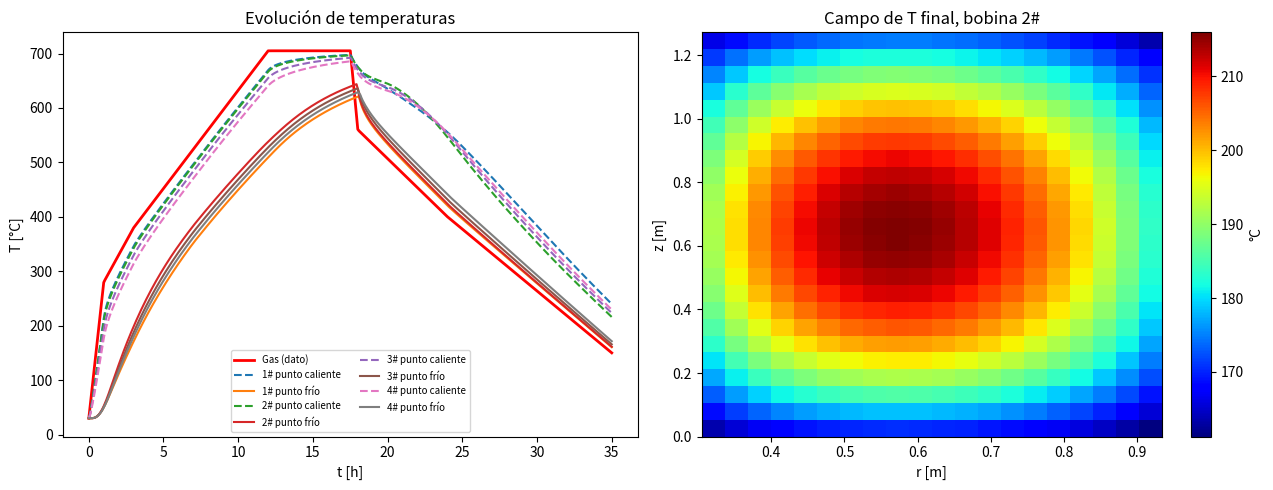

The script that saved this image:
"""
Simulación 2D axisimétrica del recocido en campana (hidrógeno) de una pila de bobinas.

Basado en: Yang et al., "Study of heat transfer model and buried thermocouple test of
bell-type annealing furnace based on thermal equilibrium", Sci. Rep. 15:13362 (2025).

Qué hace:
  * Cada bobina se discretiza en celdas (r, z). Cada celda es un volumen de control
    (método de equilibrio térmico / volúmenes finitos, esquema explícito).
  * La temperatura del gas de protección Tg(t) es DATO (termopar de control).
  * Conducción radial con conductividad equivalente lambda_r (red de resistencias,
    ecs. 9-17 del artículo) y axial con lambda_z.
  * Convección gas-bobina en las 4 caras (interior, exterior, superior, inferior) con
    Dittus-Boelter corregido (ec. 7) y reparto de caudal entre canales (ecs. 5-6).

TODO lo marcado con  # CALIBRAR  son parámetros que el artículo no publica o que
dependen de tu horno: ajústalos con termopares enterrados / datos de planta.

Unidades: SI (K, m, s, W, J/kg/K). Las temperaturas de entrada/salida de los perfiles
se manejan en °C por comodidad y se convierten internamente a K.
"""
from dataclasses import dataclass, field
import numpy as np

SIGMA = 5.670374e-8  # Stefan-Boltzmann [W/m2K4]


# ----------------------------------------------------------------------------
# 1. PROPIEDADES DE MATERIALES
# ----------------------------------------------------------------------------
# Acero bajo carbono (valores aprox. tipo AISI 1010). Sustituye por los de tu acero.
_T_TAB = np.array([300.0, 400.0, 600.0, 800.0, 1000.0, 1100.0])
_LAM_TAB = np.array([63.9, 58.7, 48.8, 39.2, 31.3, 28.0])        # W/mK
_CP_TAB = np.array([434.0, 487.0, 559.0, 685.0, 1169.0, 700.0])  # J/kgK (pico ~Curie/A1)


def lam_steel(T):
    return np.interp(T, _T_TAB, _LAM_TAB)


def cp_steel(T):
    return np.interp(T, _T_TAB, _CP_TAB)


def gas_props(T, p=1.03e5):
    """Hidrógeno: densidad (gas ideal), viscosidad (Sutherland), conductividad, Pr."""
    T = np.asarray(T, dtype=float)
    M, R = 2.016e-3, 8.314
    rho = p * M / (R * T)
    mu = 8.411e-6 * (T / 273.0) ** 1.5 * (273.0 + 97.0) / (T + 97.0)
    lam = 0.1805 * (T / 300.0) ** 0.8
    cp = 14300.0
    Pr = mu * cp / lam
    return rho, mu, lam, Pr


# ----------------------------------------------------------------------------
# 2. PARÁMETROS
# ----------------------------------------------------------------------------
@dataclass
class CoilSpec:
    ID: float = 0.61       # diámetro interior [m]  (no viene en el artículo)  # CALIBRAR
    OD: float = 1.869      # diámetro exterior [m]  (Tabla 3, coil 1#)
    W: float = 1.272       # ancho de la bobina = altura axial [m]
    S: float = 1.5e-3      # espesor de banda [m]
    nr: int = 20           # celdas radiales
    nz: int = 24           # celdas axiales
    rho: float = 7850.0    # densidad del acero [kg/m3]


@dataclass
class ContactParams:
    """Parámetros de la resistencia de contacto entre espiras (ecs. 9-17)."""
    P: float = 8.0               # presión de contacto [MPa]         (artículo)
    H: float = 1133.86           # dureza [MPa]                      (artículo)
    eps: float = 0.08554         # emisividad                        (artículo)
    sigma_p: float = 3.2215e-6   # rugosidad [m]                     (artículo)
    tan_theta: float = 0.20      # pendiente media de rugosidad      # CALIBRAR
    b_O: float = 10e-6           # espesor capa de óxido [m]         (artículo)
    lam_O: float = 3.0           # conductividad del óxido [W/mK]    # CALIBRAR
    eta: float = 1.0             # corrección por emulsión (<800 K)  # CALIBRAR
    T_switch: float = 800.0      # K, cambio emulsión -> óxido


@dataclass
class FurnaceSpec:
    D_cover: float = 2.15        # diámetro interior de la campana interior [m]   # CALIBRAR
    Q_total: float = 30.0        # caudal volumétrico del ventilador [m3/s]       # CALIBRAR
    zeta_inv: float = 0.909      # 1/zeta: atenuación del caudal (artículo)
    plate_gap: float = 0.015     # holgura de canal bajo/sobre plato convector [m] # CALIBRAR
    top_gap: float = 0.15        # holgura sobre la última bobina [m]              # CALIBRAR
    psi: float = 2.0             # realce por vórtices (ec. 7)                    # CALIBRAR
    xi: float = 1.0              # realce por radiación Tg>=800K (ec. 8)           # CALIBRAR
    bottom_adiabatic: bool = True  # bobina 1 apoyada en la base (artículo: 3 caras)
    p_gas: float = 1.03e5        # presión absoluta del H2 [Pa]


# ----------------------------------------------------------------------------
# 3. REPARTO DE CAUDAL (ecs. 5 y 6)
# ----------------------------------------------------------------------------
def flow_distribution(n_coils, Q, zeta_inv=0.909):
    """
    Devuelve:
      Q_plate[k] : caudal por el plato convector k (entre bobina k y k+1), k=0..n-2
      Q_side[k]  : caudal por las caras interior+exterior de la bobina k
      Q_top      : caudal por el canal superior
    Extrapolación a n_coils != 4 (el artículo solo da el caso de 4):
      fd_{n-1} = 1/(2+n),  fd_{k} = zeta * fd_{k+1}   (zeta = 1/0.909)
    """
    zeta = 1.0 / zeta_inv
    n_pl = n_coils - 1
    fd = np.zeros(n_pl)
    if n_pl > 0:
        fd[-1] = 1.0 / (2 + n_coils)
        for k in range(n_pl - 2, -1, -1):
            fd[k] = zeta * fd[k + 1]
    Q_plate = np.zeros(n_pl)
    remaining = Q
    Q_side = np.zeros(n_coils)
    for k in range(n_coils):
        Q_side[k] = remaining               # lo que sigue pasando por la bobina k
        if k < n_pl:
            Q_plate[k] = remaining * fd[k]
            remaining = remaining * (1.0 - fd[k])
    Q_top = remaining
    return Q_plate, Q_side, Q_top


# ----------------------------------------------------------------------------
# 4. COEFICIENTE DE CONVECCIÓN (ecs. 7 y 8)
# ----------------------------------------------------------------------------
def h_channel(Tg, Q, A, D, L, fur: FurnaceSpec):
    rho, mu, lam, Pr = gas_props(Tg, fur.p_gas)
    u = Q / A
    Re = rho * u * D / mu
    # Dittus-Boelter (calentamiento, n=0.4) + corrección de entrada (1+(D/L)^0.7)
    Nu = 0.023 * fur.psi * Re ** 0.8 * Pr ** 0.4 * (1.0 + (D / L) ** 0.7)
    h = Nu * lam / D
    return fur.xi * h if Tg >= 800.0 else h


def face_coefficients(Tg, k, n_coils, coil: CoilSpec, fur: FurnaceSpec, flows):
    """h en las 4 caras de la bobina k: (interior, exterior, superior, inferior)."""
    Q_plate, Q_side, Q_top = flows
    A_in = np.pi / 4 * coil.ID ** 2
    A_out = np.pi / 4 * (fur.D_cover ** 2 - coil.OD ** 2)
    u_eq_Q = Q_side[k] / (A_in + A_out)       # misma velocidad en bore y anillo
    h_in = h_channel(Tg, u_eq_Q * A_in, A_in, coil.ID, coil.W, fur)
    h_out = h_channel(Tg, u_eq_Q * A_out, A_out, fur.D_cover - coil.OD, coil.W, fur)

    r_circ = np.pi * (coil.ID + coil.OD) / 2.0
    L_pl = (coil.OD - coil.ID) / 2.0

    def h_gap(Qg, gap):
        return h_channel(Tg, Qg, r_circ * gap, 2 * gap, L_pl, fur)

    # cara superior
    if k < n_coils - 1:
        h_top = h_gap(Q_plate[k] / 2.0, fur.plate_gap)      # el plato reparte mitad/mitad
    else:
        h_top = h_gap(Q_top, fur.top_gap)
    # cara inferior
    if k == 0:
        h_bot = 0.0 if fur.bottom_adiabatic else h_gap(Q_side[0] * 0.1, fur.plate_gap)
    else:
        h_bot = h_gap(Q_plate[k - 1] / 2.0, fur.plate_gap)
    return h_in, h_out, h_top, h_bot


# ----------------------------------------------------------------------------
# 5. CONDUCTIVIDAD RADIAL EQUIVALENTE (ecs. 9-17)
# ----------------------------------------------------------------------------
def lambda_radial(Tm, S, cp_: ContactParams, lam_g, emulsion_active):
    """
    Tm: temperatura de cada celda [K] (array). lam_g: conductividad del gas a Tm.
    Resistencia total en serie:  R = S/lamS (=2*R_S/2) + R_O(o R_E) + 1/(1/R_R+1/R_G+1/R_D)
    """
    P, H = cp_.P, cp_.H
    phi = P / (H + P)                              # ec. 14
    b = 42.7e-6 * np.exp(-0.05 * P)                # ec. 15  [m]
    lam_S = lam_steel(Tm)
    # conductancias en paralelo (inversas de R_R, R_G, R_D)
    g_rad = 4 * (1 - phi) * cp_.eps * SIGMA * Tm ** 3 / (2 - cp_.eps)    # ec. 11
    g_gas = (1 - phi) * lam_g / b                                         # ec. 12
    g_con = 1.13 * lam_S * cp_.tan_theta * phi ** 0.94 / cp_.sigma_p      # ec. 13
    R_par = 1.0 / (g_rad + g_gas + g_con)
    R_S = S / lam_S
    if emulsion_active:   # Tg < 800 K en calentamiento: ec. 17 rama inferior
        return cp_.eta * (S + b) / (R_S + R_par)
    R_O = cp_.b_O / cp_.lam_O
    return (S + b + cp_.b_O) / (R_S + R_O + R_par)


# ----------------------------------------------------------------------------
# 6. SOLVER POR BOBINA (equilibrio térmico en volúmenes de control)
# ----------------------------------------------------------------------------
class CoilModel:
    def __init__(self, spec: CoilSpec, T0, contact: ContactParams, cylindrical=True):
        self.s, self.cp_ = spec, contact
        s = spec
        self.dr = (s.OD - s.ID) / 2.0 / s.nr
        self.dz = s.W / s.nz
        rc = s.ID / 2.0 + (np.arange(s.nr) + 0.5) * self.dr
        if cylindrical:
            self.r_c = rc
            self.r_w = rc - self.dr / 2
            self.r_e = rc + self.dr / 2
        else:                       # versión "plana" del artículo
            self.r_c = self.r_w = self.r_e = np.ones(s.nr)
        self.V = (self.r_c * self.dr * self.dz)[:, None]          # (nr,1) por radián
        self.T = np.full((s.nr, s.nz), float(T0))
        self.b = 42.7e-6 * np.exp(-0.05 * contact.P)
        self.emulsion_burned = False

    def derivative(self, Tg, h4):
        """dT/dt y dt máximo estable (criterio ec. 4 generalizado)."""
        s, T = self.s, self.T
        h_in, h_out, h_top, h_bot = h4
        rho_eff = s.rho * s.S / (s.S + self.b)      # densidad aparente de la bobina
        c = cp_steel(T)
        rho_g, mu_g, lam_g, Pr = gas_props(T)
        emulsion = (Tg < self.cp_.T_switch) and not self.emulsion_burned
        lam_r = lambda_radial(T, s.S, self.cp_, lam_g, emulsion)
        lam_z = lam_steel(T) * s.S / (s.S + self.b)

        def harm(a, b_):  # media armónica en la cara
            return 2 * a * b_ / (a + b_)

        # conductancias entre celdas vecinas [W/K]
        G_r = harm(lam_r[:-1, :], lam_r[1:, :]) * (self.r_e[:-1, None] * self.dz / self.dr)
        G_z = harm(lam_z[:, :-1], lam_z[:, 1:]) * (self.r_c[:, None] * self.dr / self.dz)

        Q = np.zeros_like(T)
        Gs = np.zeros_like(T)
        dTr = T[1:, :] - T[:-1, :]
        Q[:-1, :] += G_r * dTr;  Q[1:, :] -= G_r * dTr
        Gs[:-1, :] += G_r;       Gs[1:, :] += G_r
        dTz = T[:, 1:] - T[:, :-1]
        Q[:, :-1] += G_z * dTz;  Q[:, 1:] -= G_z * dTz
        Gs[:, :-1] += G_z;       Gs[:, 1:] += G_z

        # fronteras convectivas con el gas
        Gb = h_in * self.r_w[0] * self.dz
        Q[0, :] += Gb * (Tg - T[0, :]);   Gs[0, :] += Gb
        Gb = h_out * self.r_e[-1] * self.dz
        Q[-1, :] += Gb * (Tg - T[-1, :]); Gs[-1, :] += Gb
        Gb = h_top * self.r_c * self.dr
        Q[:, -1] += Gb * (Tg - T[:, -1]); Gs[:, -1] += Gb
        Gb = h_bot * self.r_c * self.dr
        Q[:, 0] += Gb * (Tg - T[:, 0]);   Gs[:, 0] += Gb

        C = rho_eff * c * self.V                    # capacidad térmica [J/K]
        return Q / C, float(np.min(C / np.maximum(Gs, 1e-12)))


# ----------------------------------------------------------------------------
# 7. SIMULACIÓN COMPLETA
# ----------------------------------------------------------------------------
def gas_profile_example(t_s):
    """Perfil de Tg [°C] -> aprox. de la Fig. 10 (sin la falla de combustión). EDÍTALO."""
    pts_h = np.array([0, 1, 3, 12, 17.5, 18, 24, 35.0])
    pts_C = np.array([30, 280, 380, 705, 705, 560, 400, 150.0])
    return np.interp(t_s / 3600.0, pts_h, pts_C)


def simulate(coils, fur=None, contact=None, Tg_fun=gas_profile_example, t_end_h=35.0,
             dt_user=30.0, T0_C=30.0, save_every_s=300.0, cylindrical=True, verbose=True):
    fur = fur or FurnaceSpec()
    contact = contact or ContactParams()
    n = len(coils)
    models = [CoilModel(c, T0_C + 273.15, contact, cylindrical) for c in coils]
    flows = flow_distribution(n, fur.Q_total, fur.zeta_inv)

    t, t_end = 0.0, t_end_h * 3600.0
    hist = {"t": [], "Tg": [], "cold": [[] for _ in range(n)], "hot": [[] for _ in range(n)],
            "center": [[] for _ in range(n)]}
    next_save = 0.0
    n_steps = 0
    while t < t_end:
        Tg = Tg_fun(t) + 273.15
        if Tg >= contact.T_switch:
            for m in models:
                m.emulsion_burned = True
        derivs, dts = [], []
        for k, m in enumerate(models):
            h4 = face_coefficients(Tg, k, n, coils[k], fur, flows)
            d, dtm = m.derivative(Tg, h4)
            derivs.append(d); dts.append(dtm)
        dt = min(dt_user, 0.9 * min(dts), t_end - t)     # estabilidad explícita
        for m, d in zip(models, derivs):
            m.T += dt * d
        t += dt
        n_steps += 1
        if t >= next_save:
            hist["t"].append(t / 3600.0); hist["Tg"].append(Tg - 273.15)
            for k, m in enumerate(models):
                hist["cold"][k].append(m.T.min() - 273.15)
                hist["hot"][k].append(m.T.max() - 273.15)
                hist["center"][k].append(m.T[m.s.nr // 2, m.s.nz // 2] - 273.15)
            next_save += save_every_s
    if verbose:
        print(f"pasos: {n_steps}, dt mínimo estable ~ {min(dts):.1f} s")
    return models, {k: (np.array(v) if not isinstance(v, list) or not v or not isinstance(v[0], list)
                        else [np.array(x) for x in v]) for k, v in hist.items()}


if __name__ == "__main__":
    import matplotlib
    matplotlib.use("Agg")
    import matplotlib.pyplot as plt

    # 4 bobinas apiladas (diámetros exteriores de la Tabla 3 del artículo)
    coils = [CoilSpec(OD=1.869), CoilSpec(OD=1.867), CoilSpec(OD=1.837), CoilSpec(OD=1.761)]
    models, h = simulate(coils)

    fig, ax = plt.subplots(1, 2, figsize=(13, 5))
    ax[0].plot(h["t"], h["Tg"], "r", lw=2, label="Gas (dato)")
    for k in range(4):
        ax[0].plot(h["t"], h["hot"][k], "--", label=f"{k+1}# punto caliente")
        ax[0].plot(h["t"], h["cold"][k], label=f"{k+1}# punto frío")
    ax[0].set_xlabel("t [h]"); ax[0].set_ylabel("T [°C]"); ax[0].legend(fontsize=7, ncol=2)
    ax[0].set_title("Evolución de temperaturas")

    m = models[1]
    r = m.s.ID / 2 + (np.arange(m.s.nr) + 0.5) * m.dr
    z = (np.arange(m.s.nz) + 0.5) * m.dz
    im = ax[1].pcolormesh(r, z, (m.T - 273.15).T, shading="auto", cmap="jet")
    plt.colorbar(im, ax=ax[1], label="°C")
    ax[1].set_xlabel("r [m]"); ax[1].set_ylabel("z [m]")
    ax[1].set_title("Campo de T final, bobina 2#")
    plt.tight_layout(); plt.savefig("resultado_recocido.png", dpi=130)

    for k in range(4):
        i = int(np.argmax(h["cold"][k]))
        print(f"Bobina {k+1}: T_fría máx = {h['cold'][k][i]:.1f} °C a las {h['t'][i]:.1f} h; "
              f"T_caliente máx = {max(h['hot'][k]):.1f} °C")
